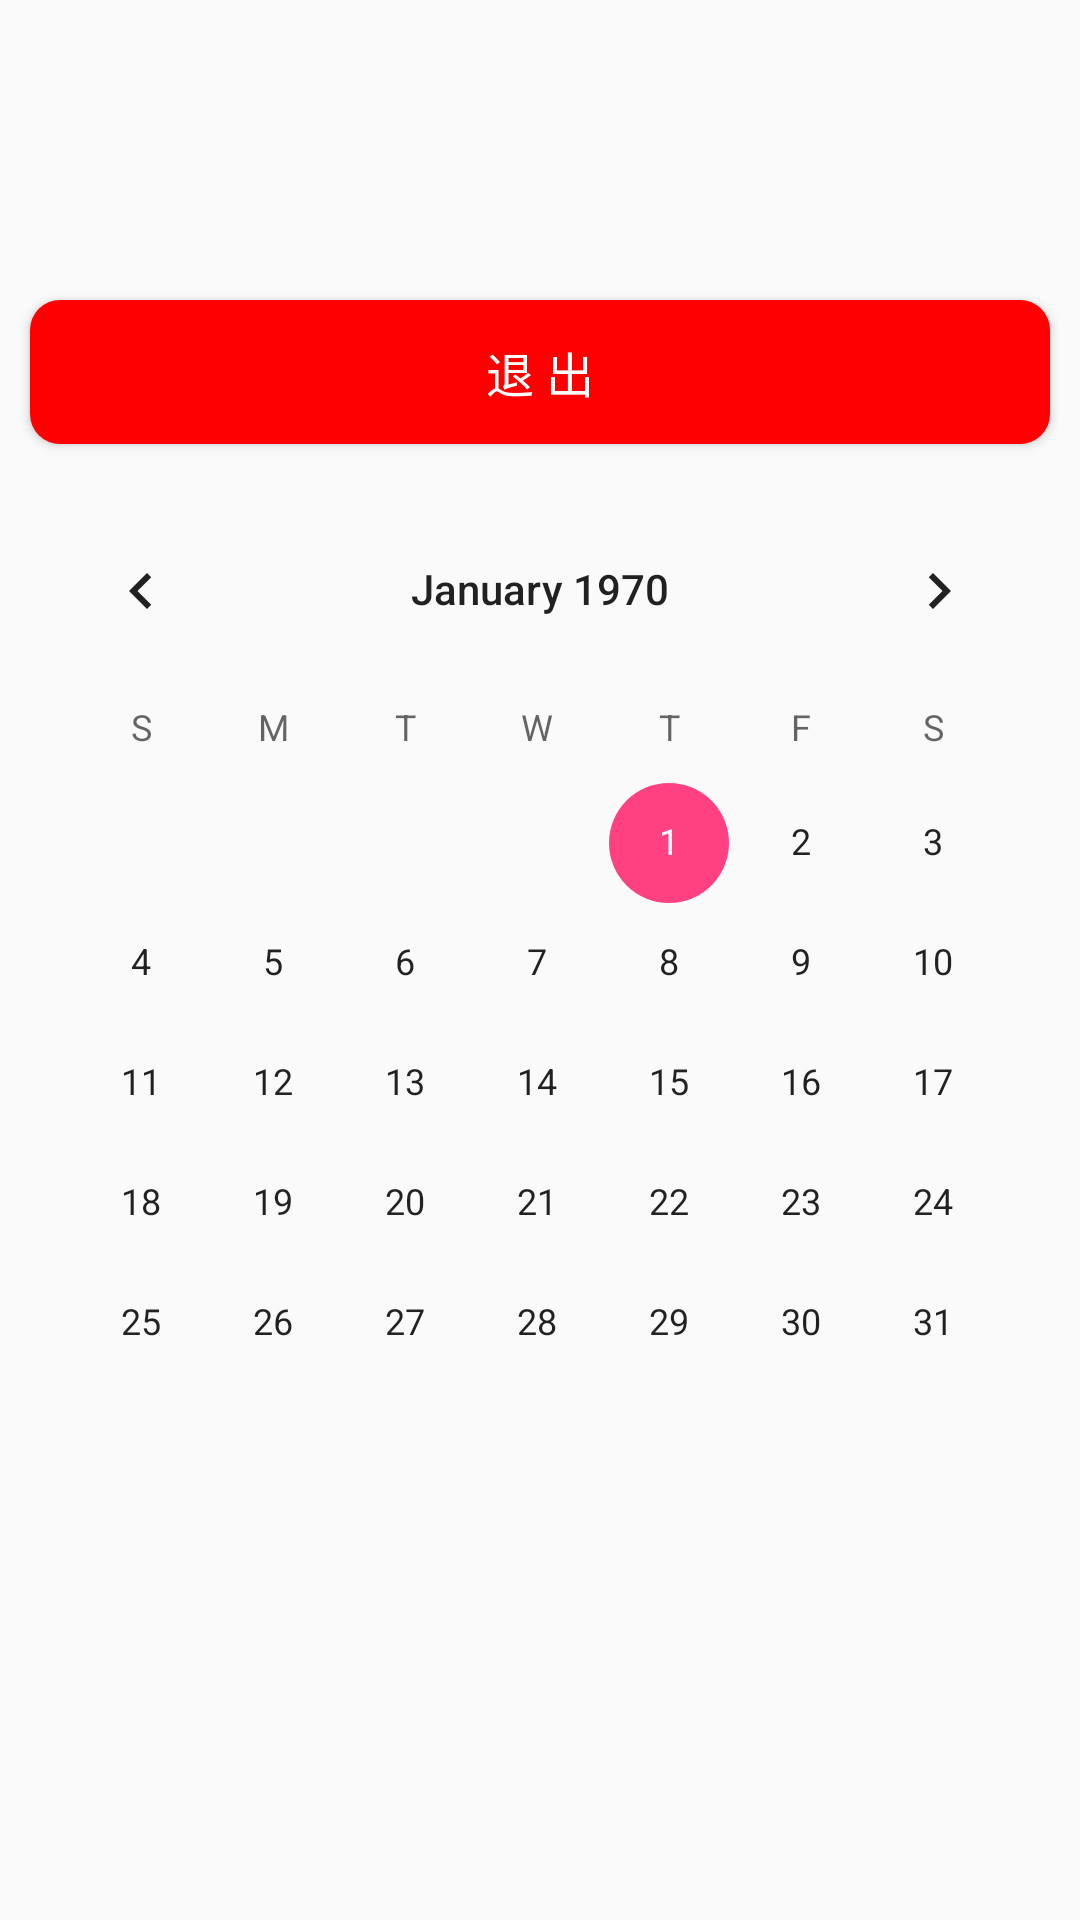

Reconstruct the res/layout file that produces this screen, plus the resources it refers to.
<!-- AndroidManifest.xml: application theme AppTheme -->
<!-- res/layout/fragment_plugin.xml -->
<LinearLayout xmlns:android="http://schemas.android.com/apk/res/android"
              android:layout_width="match_parent"
              android:layout_height="match_parent"
              android:orientation="vertical">


    <ImageView
        android:layout_width="60dp"
        android:layout_height="60dp"
        android:layout_gravity="center_horizontal"
        android:layout_marginTop="30dp"
        android:src="@mipmap/avatar3"
        />

    <Button
        android:id="@+id/btn_logout"
        android:layout_width="match_parent"
        android:layout_height="wrap_content"
        android:layout_margin="10dp"
        android:layout_marginTop="15dp"
        android:background="@drawable/logout_btn_selector"
        android:text="退 出"
        android:textAllCaps="false"
        android:textColor="#ffffff"
        android:textSize="@dimen/textSize16"/>

    <CalendarView
        android:layout_width="match_parent"
        android:layout_height="match_parent"
        android:layout_margin="5dp"></CalendarView>


</LinearLayout>
<!-- resources referenced by this layout -->
<resources>
  <dimen name="textSize16">16sp</dimen>
  <!-- drawable logout_btn_selector (drawable) -->
  <?xml version="1.0" encoding="utf-8"?>
  <selector xmlns:android="http://schemas.android.com/apk/res/android">
  
      <item android:drawable="@drawable/logout_btn_pressed" android:state_pressed="true"></item>
      <item android:drawable="@drawable/logout_btn_normal" ></item>
  
  </selector>
  <style name="AppTheme" parent="Theme.AppCompat.Light.NoActionBar">
          
          <item name="colorPrimary">@color/colorPrimary</item>
          <item name="colorPrimaryDark">@color/btn_normal</item>
          <item name="colorAccent">@color/colorAccent</item>
      </style>
  <!-- drawable logout_btn_pressed (drawable) -->
  <?xml version="1.0" encoding="utf-8"?>
  <shape xmlns:android="http://schemas.android.com/apk/res/android"
      android:shape="rectangle"
      >
  
      <corners android:radius="10dp"></corners>
      <solid android:color="#dd0000"></solid>
  
  
  </shape>
  <!-- drawable logout_btn_normal (drawable) -->
  <?xml version="1.0" encoding="utf-8"?>
  <shape xmlns:android="http://schemas.android.com/apk/res/android"
      android:shape="rectangle"
      >
  
      <corners android:radius="10dp"></corners>
  
      <solid android:color="#ff0000"></solid>
  
  
  </shape>
  <color name="colorPrimary">#3F51B5</color>
  <color name="btn_normal">#00ACFF</color>
  <color name="colorAccent">#FF4081</color>
</resources>
